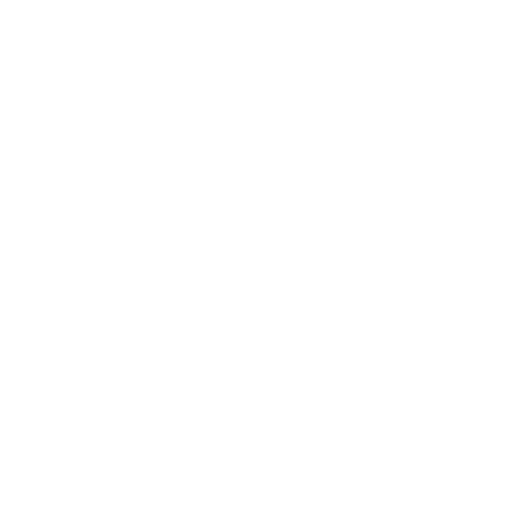
t = 0.00 s
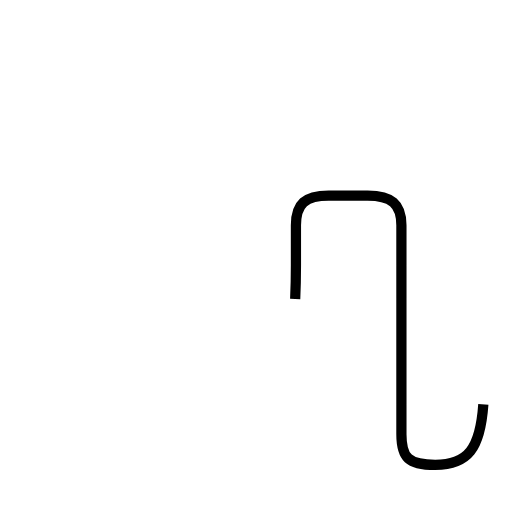
t = 1.66 s
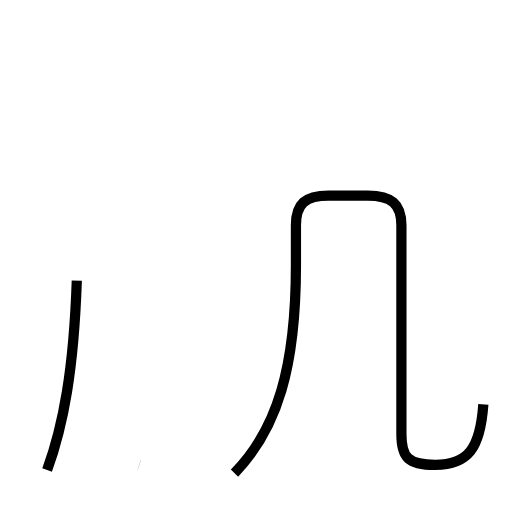
t = 2.78 s
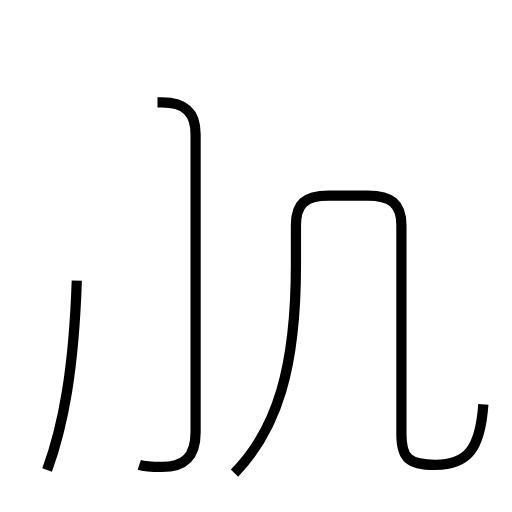
t = 4.05 s
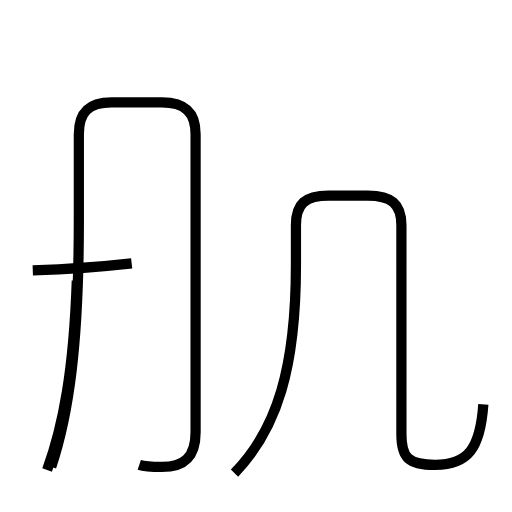
t = 5.62 s
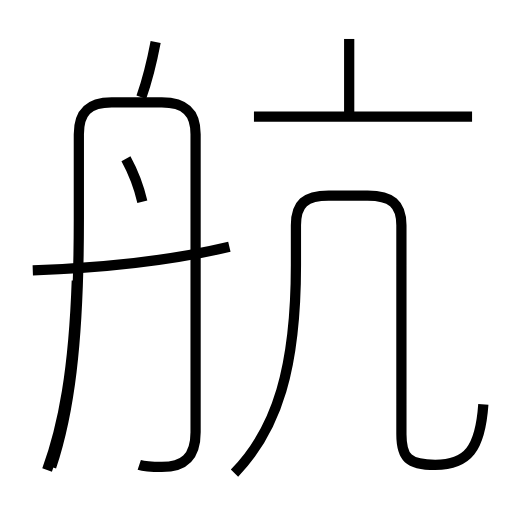
t = 7.06 s

The animated SVG that drew these frames (rendered in a browser with its animation timeline set to each time). Animation: 8 SMIL elements (animate=8); one cycle of 7.06 s.

<?xml version='1.0' encoding='utf-8'?>
<svg viewBox="0.0 -6.0 50.0 50.0" version="1.1" xmlns="http://www.w3.org/2000/svg"><rect x="-1000" y="-1000" width="2000" height="2000" stroke="white" fill="white" /><g style="fill:none;stroke:#000000;stroke-width:1"><path d="M 47.2 -4.5 C 46.9 -0.2 45.7 1.4 42.5 1.4 C 39.9 1.4 39.2 0.7 39.2 -1.6 L 39.2 -22.0 C 39.2 -24.1 38.2 -24.9 35.9 -24.9 L 32.1 -24.9 C 29.8 -24.9 28.9 -24.1 28.9 -22.0 L 28.9 -18.1 C 28.9 -8.2 27.1 -2.1 22.9 2.2 " transform="translate(0.0 38.0)" stroke-dasharray="73.88246018683648" stroke-dashoffset="73.88246018683648"><animate attributeName="stroke-dashoffset" from="73.88246018683648" to="0" dur="2.2164738056050943s" begin="0s; anim_end.end" fill="freeze" id="anim0" /></path><path d="M 4.6 1.9 C 6.2 -2.5 7.2 -7.9 7.5 -16.6 " transform="translate(0.0 38.0)" stroke-dasharray="18.803432852709175" stroke-dashoffset="18.803432852709175"><animate attributeName="stroke-dashoffset" from="18.803432852709175" to="0" dur="0.5641029855812753s" begin="anim0.end" fill="freeze" id="anim1" /></path><path d="M 13.6 1.4 C 14.2 1.6 15.0 1.6 15.8 1.6 C 17.9 1.6 19.1 0.7 19.1 -1.8 L 19.1 -30.9 C 19.1 -33.0 18.1 -34.0 15.8 -34.0 L 10.9 -34.0 C 8.6 -34.0 7.7 -33.0 7.7 -30.9 L 7.7 -22.6 C 7.7 -10.2 6.7 -3.5 5.0 1.6 " transform="translate(0.0 38.0)" stroke-dasharray="84.82797863966731" stroke-dashoffset="84.82797863966731"><animate attributeName="stroke-dashoffset" from="84.82797863966731" to="0" dur="2.544839359190019s" begin="anim1.end" fill="freeze" id="anim2" /></path><path d="M 3.2 -17.6 C 9.1 -17.8 16.1 -18.4 22.4 -19.9 " transform="translate(0.0 38.0)" stroke-dasharray="19.368236360442204" stroke-dashoffset="19.368236360442204"><animate attributeName="stroke-dashoffset" from="19.368236360442204" to="0" dur="0.5810470908132661s" begin="anim2.end" fill="freeze" id="anim3" /></path><path d="M 13.9 -24.3 C 13.6 -25.6 12.9 -27.4 12.3 -28.5 " transform="translate(0.0 38.0)" stroke-dasharray="4.50540120740154" stroke-dashoffset="4.50540120740154"><animate attributeName="stroke-dashoffset" from="4.50540120740154" to="0" dur="0.1351620362220462s" begin="anim3.end" fill="freeze" id="anim4" /></path><path d="M 13.8 -34.5 C 14.4 -36.2 14.8 -37.8 15.2 -39.9 " transform="translate(0.0 38.0)" stroke-dasharray="5.58426230313816" stroke-dashoffset="5.58426230313816"><animate attributeName="stroke-dashoffset" from="5.58426230313816" to="0" dur="0.1675278690941448s" begin="anim4.end" fill="freeze" id="anim5" /></path><path d="M 46.1 -32.6 L 24.8 -32.6 " transform="translate(0.0 38.0)" stroke-dasharray="21.3" stroke-dashoffset="21.3"><animate attributeName="stroke-dashoffset" from="21.3" to="0" dur="0.639s" begin="anim5.end" fill="freeze" id="anim6" /></path><path d="M 34.1 -33.0 L 34.1 -40.2" transform="translate(0.0 38.0)" stroke-dasharray="7.200000000000003" stroke-dashoffset="7.200000000000003"><animate attributeName="stroke-dashoffset" from="7.200000000000003" to="0" dur="0.21600000000000008s" begin="anim6.end" fill="freeze" id="anim_end" /></path></g></svg>
